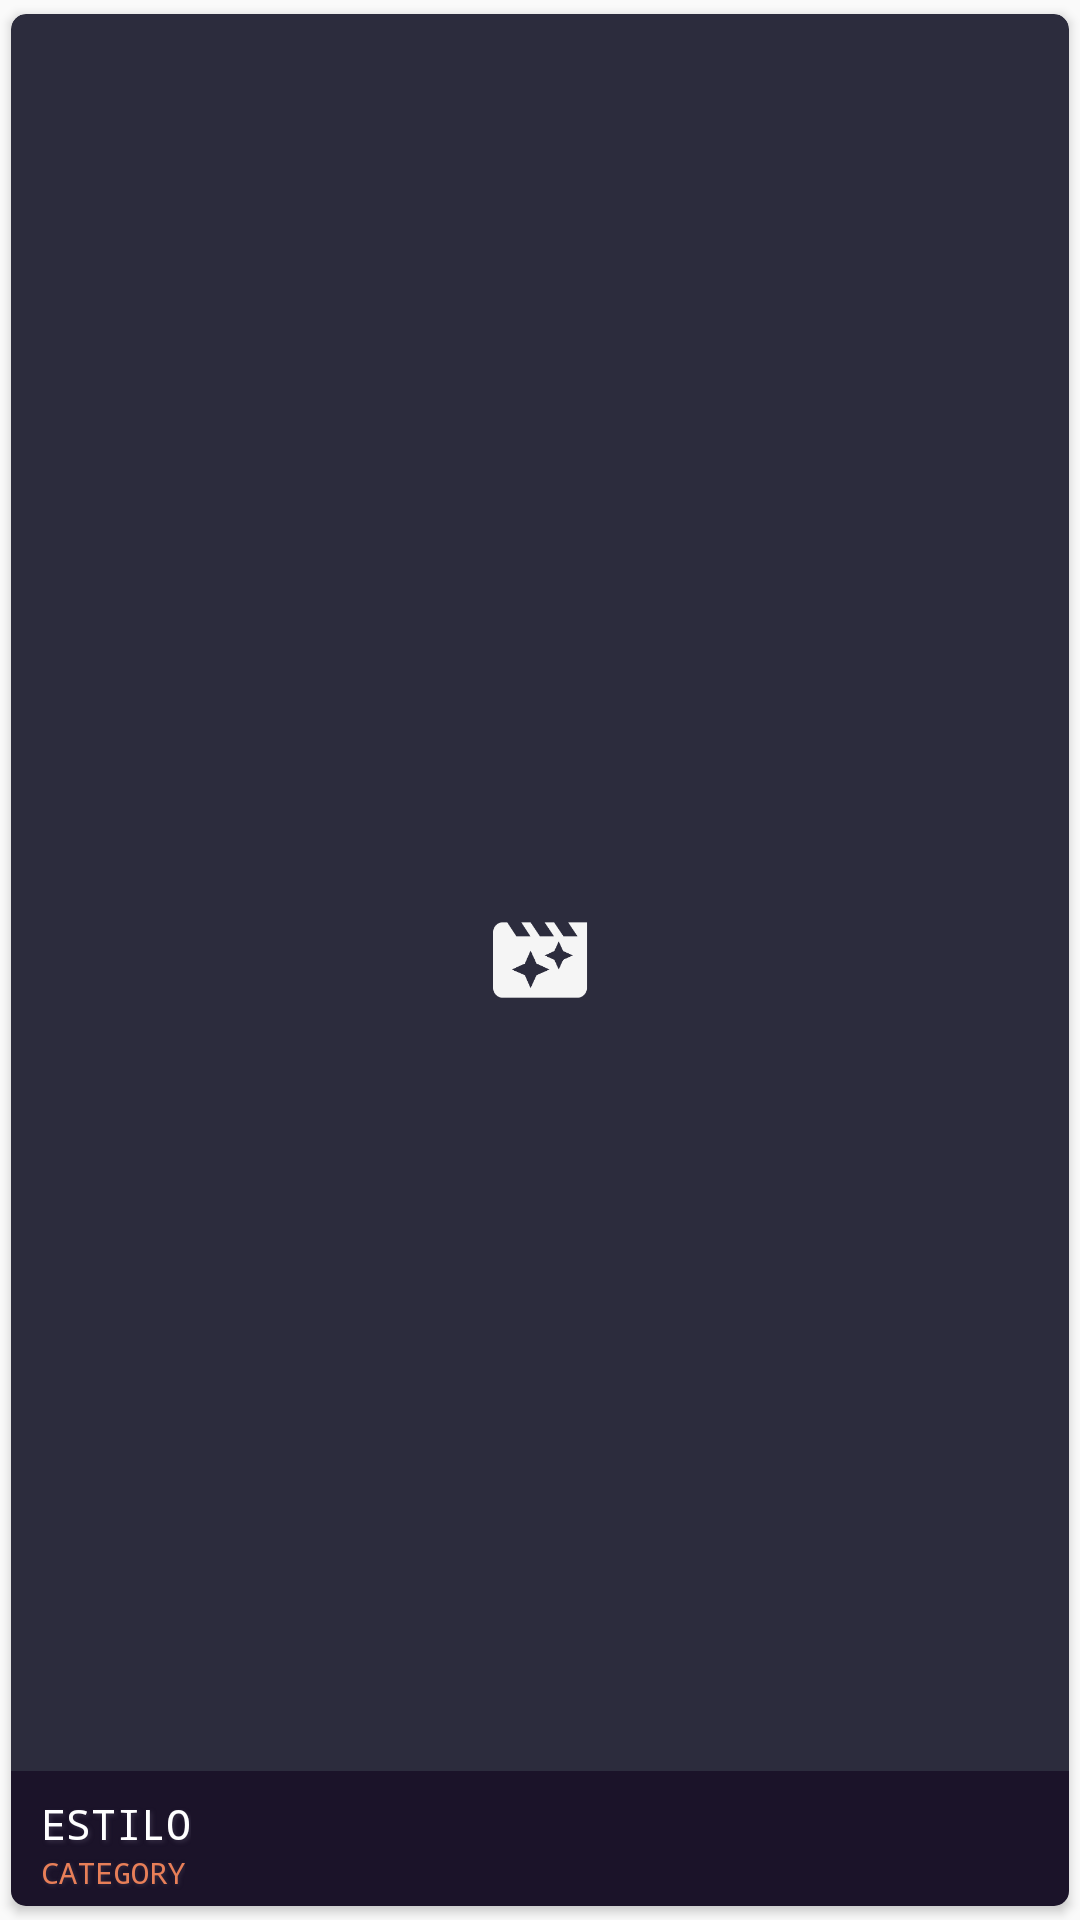

The Android layout XML behind this screen, and the referenced resources:
<!-- AndroidManifest.xml: application theme AppTheme -->
<!-- res/layout/media_style_card.xml -->
<androidx.cardview.widget.CardView xmlns:android="http://schemas.android.com/apk/res/android"
    xmlns:card_view="http://schemas.android.com/apk/res-auto"
    android:id="@+id/card_view"
    android:layout_width="match_parent"
    android:layout_height="120dp"
    android:layout_marginLeft="5dp"
    android:layout_marginRight="5dp"
    android:foreground="?android:attr/selectableItemBackground"
    card_view:cardBackgroundColor="@color/colorBgCard"
    card_view:cardCornerRadius="@dimen/card_album_radius"
    card_view:cardElevation="2dp"
    card_view:cardUseCompatPadding="true">


    <FrameLayout
        android:layout_width="match_parent"
        android:layout_height="match_parent">

        <ImageView
            android:layout_width="wrap_content"
            android:layout_height="wrap_content"
            android:layout_gravity="center"
            android:src="@drawable/ic_movie_filter" />

        <ImageView
            android:id="@+id/thumbnail"
            android:layout_width="match_parent"
            android:layout_height="match_parent"
            android:layout_gravity="center"
            android:background="?attr/selectableItemBackgroundBorderless"
            android:scaleType="fitXY" />

    </FrameLayout>

    
    <RelativeLayout
        android:layout_width="match_parent"
        android:layout_height="45dp"
        android:layout_gravity="bottom"
        android:background="@color/colorBgTitleTemplate"
        android:gravity="center"
        android:paddingLeft="10dp">

        <TextView
            android:id="@+id/title"
            android:layout_width="wrap_content"
            android:layout_height="wrap_content"
            android:layout_alignParentStart="true"
            android:layout_alignParentLeft="true"
            android:layout_alignParentTop="true"
            android:maxLines="1"
            android:paddingTop="8dp"
            android:shadowColor="@color/colorPrimaryDark"
            android:shadowDx="2"
            android:shadowDy="2"
            android:shadowRadius="3"
            android:text="ESTILO"
            android:textAllCaps="true"
            android:textColor="@color/colorTextPrimary"
            android:textSize="14sp" />

        <TextView
            android:id="@+id/category"
            android:layout_width="wrap_content"
            android:layout_height="wrap_content"
            android:layout_below="@+id/title"
            android:maxLines="1"
            android:shadowColor="@color/colorPrimaryDark"
            android:shadowDx="1"
            android:shadowDy="1"
            android:shadowRadius="3"
            android:text="CATEGORY"
            android:textAllCaps="true"
            android:textColor="@color/colorTextSecondary"
            android:textSize="10sp" />

        <LinearLayout
            android:id="@+id/lyInfoValue"
            android:layout_width="wrap_content"
            android:layout_height="match_parent"
            android:layout_alignParentRight="true"
            android:layout_gravity="center"
            android:layout_marginRight="4dp"
            android:layout_weight="1"
            android:gravity="center"
            android:padding="8dp"
            android:visibility="invisible">

            <ImageView
                android:layout_width="12dp"
                android:layout_height="12dp"
                android:layout_centerVertical="true"
                android:shadowDx="2"
                android:shadowDy="2"
                android:shadowRadius="3"
                android:src="@drawable/ic_points" />

            <TextView
                android:id="@+id/txtCostPoints"
                android:layout_width="wrap_content"
                android:layout_height="wrap_content"
                android:layout_toRightOf="@id/imgIconPoints"
                android:paddingLeft="2dp"
                android:shadowColor="@color/colorPrimaryDark"
                android:shadowDx="2"
                android:shadowDy="2"
                android:shadowRadius="3"
                android:text=""
                android:textSize="14sp" />
        </LinearLayout>

    </RelativeLayout>


</androidx.cardview.widget.CardView>
<!-- resources referenced by this layout -->
<resources>
  <color name="colorBgCard">#2c2c3d</color>
  <color name="colorBgTitleTemplate">#9b11041d</color>
  <color name="colorPrimaryDark">#362e45</color>
  <color name="colorTextPrimary">#FFFFFF</color>
  <color name="colorTextSecondary">#e87f58</color>
  <dimen name="card_album_radius">5dp</dimen>
  <!-- drawable ic_movie_filter: png bitmap (drawable-hdpi, 1540 bytes) -->
  <style name="AppTheme" parent="Theme.AppCompat.Light.DarkActionBar">
          
          <item name="colorPrimary">@color/colorPrimary</item>
          <item name="colorPrimaryDark">@color/colorPrimaryDark</item>
          <item name="colorAccent">@color/colorAccent</item>
  
          <item name="android:textColor">@color/colorTextPrimary</item>
          <item name="android:typeface">monospace</item>
          <item name="actionBarStyle">@style/Theme.AppLib.ActionBar.Solid</item>
          <item name="alertDialogTheme">@style/AlertDialogCustom</item>
          <item name="android:alertDialogTheme">@style/AlertDialogCustom</item>
          <item name="android:itemTextAppearance">@style/MyActionBar.MenuTextStyle</item>
      </style>
  <color name="colorPrimary">#463c59</color>
  <color name="colorAccent">#6d5d81</color>
  <style name="Theme.AppLib.ActionBar.Solid" parent="@style/Widget.AppCompat.Light.ActionBar.Solid">
          
          <item name="titleTextStyle">@style/Theme.AppLib.ActionBar.TitleTextStyle</item>
      </style>
  <style name="AlertDialogCustom" parent="Theme.AppCompat.Light.Dialog.Alert">
          <item name="android:windowNoTitle">false</item>
          <item name="android:windowContentOverlay">@null</item>
          <item name="android:textColor">@color/colorPrimary</item>
          <item name="colorPrimary">@color/colorPrimary</item>
          <item name="colorPrimaryDark">@color/colorPrimaryDark</item>
          <item name="colorAccent">@color/colorAccent</item>
          <item name="buttonBarButtonStyle">@style/DialogButtonStyle</item>
      </style>
  <style name="MyActionBar.MenuTextStyle" parent="@style/TextAppearance.AppCompat.Widget.ActionBar.Title">
          <item name="android:textColor">@color/colorPrimary</item>
          <item name="android:textStyle">normal</item>
          <item name="android:textSize">16sp</item>
      </style>
  <style name="Theme.AppLib.ActionBar.TitleTextStyle" parent="">
          <item name="android:typeface">sans</item>
          <item name="android:textSize">22sp</item>
      </style>
  <style name="DialogButtonStyle" parent="@style/Widget.AppCompat.Button.ButtonBar.AlertDialog">
          <item name="android:textColor">@color/colorPrimary</item>
      </style>
</resources>
